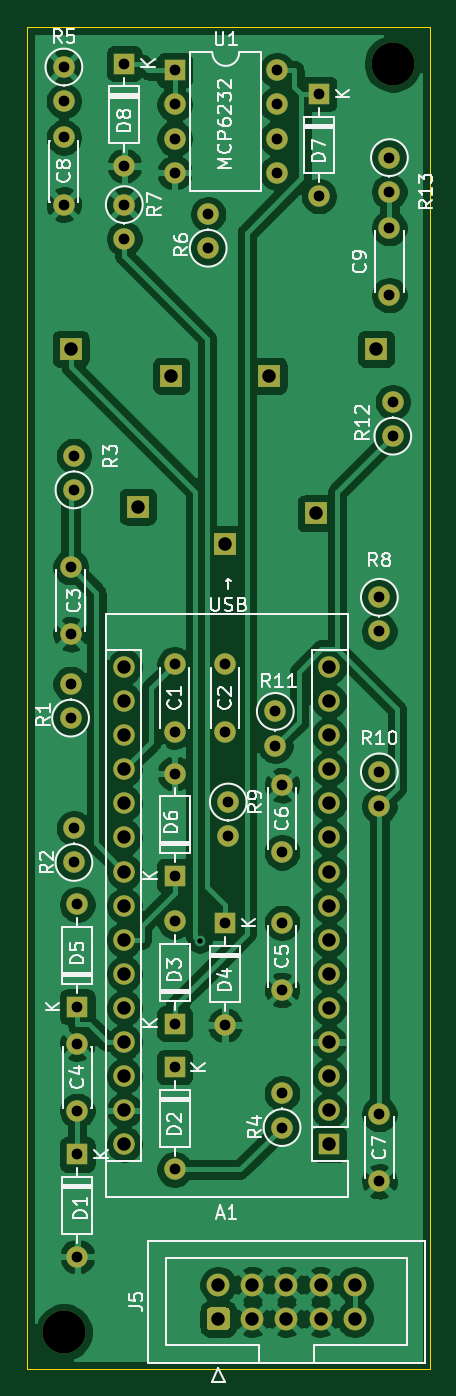
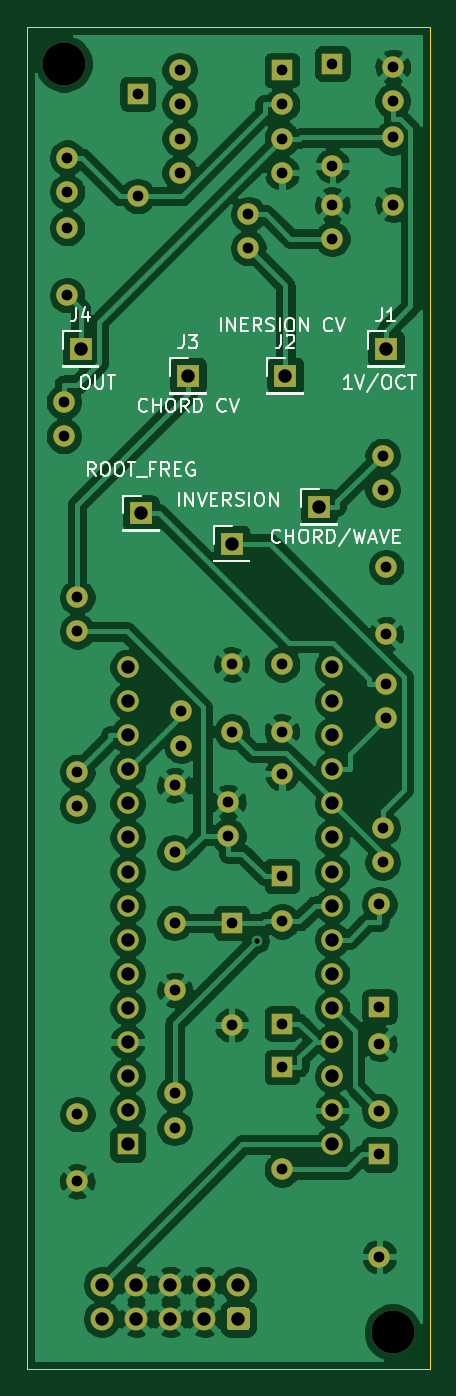
Circuit board: 10 layer files. Board 30.0 x 100.0 mm.
- bottom_copper: CHORD_VCO-B_Cu.gbr (183135 bytes)
- bottom_mask: CHORD_VCO-B_Mask.gbr (4918 bytes)
- paste: CHORD_VCO-B_Paste.gbr (460 bytes)
- bottom_silk: CHORD_VCO-B_SilkS.gbr (16893 bytes)
- outline: CHORD_VCO-Edge_Cuts.gbr (694 bytes)
- top_copper: CHORD_VCO-F_Cu.gbr (174053 bytes)
- top_mask: CHORD_VCO-F_Mask.gbr (4918 bytes)
- paste: CHORD_VCO-F_Paste.gbr (460 bytes)
- top_silk: CHORD_VCO-F_SilkS.gbr (39534 bytes)
- drill: CHORD_VCO.drl (2130 bytes)

=== bottom_copper: CHORD_VCO-B_Cu.gbr (183135 bytes, source omitted) ===
=== bottom_mask: CHORD_VCO-B_Mask.gbr ===
%TF.GenerationSoftware,KiCad,Pcbnew,(5.1.9)-1*%
%TF.CreationDate,2021-06-26T11:37:54+09:00*%
%TF.ProjectId,CHORD_VCO,43484f52-445f-4564-934f-2e6b69636164,rev?*%
%TF.SameCoordinates,Original*%
%TF.FileFunction,Soldermask,Bot*%
%TF.FilePolarity,Negative*%
%FSLAX46Y46*%
G04 Gerber Fmt 4.6, Leading zero omitted, Abs format (unit mm)*
G04 Created by KiCad (PCBNEW (5.1.9)-1) date 2021-06-26 11:37:54*
%MOMM*%
%LPD*%
G01*
G04 APERTURE LIST*
%ADD10O,1.600000X1.600000*%
%ADD11C,1.600000*%
%ADD12R,1.700000X1.700000*%
%ADD13C,3.200000*%
%ADD14R,1.600000X1.600000*%
%ADD15C,1.700000*%
G04 APERTURE END LIST*
D10*
%TO.C,R11*%
X118500000Y-103540000D03*
D11*
X118500000Y-101000000D03*
%TD*%
D10*
%TO.C,R9*%
X115000000Y-110290000D03*
D11*
X115000000Y-107750000D03*
%TD*%
D10*
%TO.C,R4*%
X119000000Y-129460000D03*
D11*
X119000000Y-132000000D03*
%TD*%
D10*
%TO.C,R10*%
X126250000Y-108040000D03*
D11*
X126250000Y-105500000D03*
%TD*%
D10*
%TO.C,R8*%
X126250000Y-95040000D03*
D11*
X126250000Y-92500000D03*
%TD*%
D10*
%TO.C,R2*%
X103500000Y-109710000D03*
D11*
X103500000Y-112250000D03*
%TD*%
D10*
%TO.C,R1*%
X103250000Y-98960000D03*
D11*
X103250000Y-101500000D03*
%TD*%
D10*
%TO.C,R12*%
X127250000Y-77960000D03*
D11*
X127250000Y-80500000D03*
%TD*%
D10*
%TO.C,R3*%
X103500000Y-81960000D03*
D11*
X103500000Y-84500000D03*
%TD*%
D10*
%TO.C,R13*%
X127000000Y-62290000D03*
D11*
X127000000Y-59750000D03*
%TD*%
D10*
%TO.C,R6*%
X113500000Y-63960000D03*
D11*
X113500000Y-66500000D03*
%TD*%
D10*
%TO.C,R7*%
X107250000Y-65790000D03*
D11*
X107250000Y-63250000D03*
%TD*%
D10*
%TO.C,R5*%
X102750000Y-55540000D03*
D11*
X102750000Y-53000000D03*
%TD*%
D12*
%TO.C,ROOT_FREG*%
X121500000Y-86250000D03*
%TD*%
%TO.C,INVERSION*%
X114750000Y-88500000D03*
%TD*%
%TO.C,CHORD/WAVE*%
X108250000Y-85750000D03*
%TD*%
%TO.C,J3*%
X118000000Y-76000000D03*
%TD*%
%TO.C,J2*%
X110750000Y-76000000D03*
%TD*%
%TO.C,J1*%
X103250000Y-74000000D03*
%TD*%
%TO.C,J4*%
X126000000Y-74000000D03*
%TD*%
D13*
%TO.C,REF2*%
X127250000Y-52750000D03*
%TD*%
%TO.C,REF1*%
X102750000Y-147250000D03*
%TD*%
D10*
%TO.C,U1*%
X118620000Y-53250000D03*
X111000000Y-60870000D03*
X118620000Y-55790000D03*
X111000000Y-58330000D03*
X118620000Y-58330000D03*
X111000000Y-55790000D03*
X118620000Y-60870000D03*
D14*
X111000000Y-53250000D03*
%TD*%
D15*
%TO.C,J5*%
X124410000Y-143710000D03*
X121870000Y-143710000D03*
X119330000Y-143710000D03*
X116790000Y-143710000D03*
X114250000Y-143710000D03*
X124410000Y-146250000D03*
X121870000Y-146250000D03*
X119330000Y-146250000D03*
X116790000Y-146250000D03*
G36*
G01*
X114850000Y-147100000D02*
X113650000Y-147100000D01*
G75*
G02*
X113400000Y-146850000I0J250000D01*
G01*
X113400000Y-145650000D01*
G75*
G02*
X113650000Y-145400000I250000J0D01*
G01*
X114850000Y-145400000D01*
G75*
G02*
X115100000Y-145650000I0J-250000D01*
G01*
X115100000Y-146850000D01*
G75*
G02*
X114850000Y-147100000I-250000J0D01*
G01*
G37*
%TD*%
D10*
%TO.C,D8*%
X107250000Y-60370000D03*
D14*
X107250000Y-52750000D03*
%TD*%
D10*
%TO.C,D7*%
X121750000Y-62620000D03*
D14*
X121750000Y-55000000D03*
%TD*%
D10*
%TO.C,D6*%
X111000000Y-105630000D03*
D14*
X111000000Y-113250000D03*
%TD*%
D10*
%TO.C,D5*%
X103750000Y-115380000D03*
D14*
X103750000Y-123000000D03*
%TD*%
D10*
%TO.C,D4*%
X114750000Y-124370000D03*
D14*
X114750000Y-116750000D03*
%TD*%
D10*
%TO.C,D3*%
X111000000Y-116630000D03*
D14*
X111000000Y-124250000D03*
%TD*%
D10*
%TO.C,D2*%
X111000000Y-135120000D03*
D14*
X111000000Y-127500000D03*
%TD*%
D10*
%TO.C,D1*%
X103750000Y-141620000D03*
D14*
X103750000Y-134000000D03*
%TD*%
D11*
%TO.C,C9*%
X127000000Y-65000000D03*
X127000000Y-70000000D03*
%TD*%
%TO.C,C8*%
X102750000Y-63250000D03*
X102750000Y-58250000D03*
%TD*%
%TO.C,C7*%
X126250000Y-136000000D03*
X126250000Y-131000000D03*
%TD*%
%TO.C,C6*%
X119000000Y-106500000D03*
X119000000Y-111500000D03*
%TD*%
%TO.C,C5*%
X119000000Y-121750000D03*
X119000000Y-116750000D03*
%TD*%
%TO.C,C4*%
X103750000Y-125750000D03*
X103750000Y-130750000D03*
%TD*%
%TO.C,C3*%
X103250000Y-95250000D03*
X103250000Y-90250000D03*
%TD*%
%TO.C,C2*%
X114750000Y-97500000D03*
X114750000Y-102500000D03*
%TD*%
%TO.C,C1*%
X111000000Y-102500000D03*
X111000000Y-97500000D03*
%TD*%
D10*
%TO.C,A1*%
X107260000Y-97690000D03*
X122500000Y-97690000D03*
X107260000Y-133250000D03*
X122500000Y-100230000D03*
X107260000Y-130710000D03*
X122500000Y-102770000D03*
X107260000Y-128170000D03*
X122500000Y-105310000D03*
X107260000Y-125630000D03*
X122500000Y-107850000D03*
X107260000Y-123090000D03*
X122500000Y-110390000D03*
X107260000Y-120550000D03*
X122500000Y-112930000D03*
X107260000Y-118010000D03*
X122500000Y-115470000D03*
X107260000Y-115470000D03*
X122500000Y-118010000D03*
X107260000Y-112930000D03*
X122500000Y-120550000D03*
X107260000Y-110390000D03*
X122500000Y-123090000D03*
X107260000Y-107850000D03*
X122500000Y-125630000D03*
X107260000Y-105310000D03*
X122500000Y-128170000D03*
X107260000Y-102770000D03*
X122500000Y-130710000D03*
X107260000Y-100230000D03*
D14*
X122500000Y-133250000D03*
%TD*%
M02*

=== paste: CHORD_VCO-B_Paste.gbr ===
%TF.GenerationSoftware,KiCad,Pcbnew,(5.1.9)-1*%
%TF.CreationDate,2021-06-26T11:37:54+09:00*%
%TF.ProjectId,CHORD_VCO,43484f52-445f-4564-934f-2e6b69636164,rev?*%
%TF.SameCoordinates,Original*%
%TF.FileFunction,Paste,Bot*%
%TF.FilePolarity,Positive*%
%FSLAX46Y46*%
G04 Gerber Fmt 4.6, Leading zero omitted, Abs format (unit mm)*
G04 Created by KiCad (PCBNEW (5.1.9)-1) date 2021-06-26 11:37:54*
%MOMM*%
%LPD*%
G01*
G04 APERTURE LIST*
G04 APERTURE END LIST*
M02*

=== bottom_silk: CHORD_VCO-B_SilkS.gbr (16893 bytes, source omitted) ===
=== outline: CHORD_VCO-Edge_Cuts.gbr ===
%TF.GenerationSoftware,KiCad,Pcbnew,(5.1.9)-1*%
%TF.CreationDate,2021-06-26T11:37:54+09:00*%
%TF.ProjectId,CHORD_VCO,43484f52-445f-4564-934f-2e6b69636164,rev?*%
%TF.SameCoordinates,Original*%
%TF.FileFunction,Profile,NP*%
%FSLAX46Y46*%
G04 Gerber Fmt 4.6, Leading zero omitted, Abs format (unit mm)*
G04 Created by KiCad (PCBNEW (5.1.9)-1) date 2021-06-26 11:37:54*
%MOMM*%
%LPD*%
G01*
G04 APERTURE LIST*
%TA.AperFunction,Profile*%
%ADD10C,0.050000*%
%TD*%
G04 APERTURE END LIST*
D10*
X130000000Y-50000000D02*
X100000000Y-50000000D01*
X130000000Y-150000000D02*
X130000000Y-50000000D01*
X100000000Y-150000000D02*
X130000000Y-150000000D01*
X100000000Y-50000000D02*
X100000000Y-150000000D01*
M02*

=== top_copper: CHORD_VCO-F_Cu.gbr (174053 bytes, source omitted) ===
=== top_mask: CHORD_VCO-F_Mask.gbr ===
%TF.GenerationSoftware,KiCad,Pcbnew,(5.1.9)-1*%
%TF.CreationDate,2021-06-26T11:37:54+09:00*%
%TF.ProjectId,CHORD_VCO,43484f52-445f-4564-934f-2e6b69636164,rev?*%
%TF.SameCoordinates,Original*%
%TF.FileFunction,Soldermask,Top*%
%TF.FilePolarity,Negative*%
%FSLAX46Y46*%
G04 Gerber Fmt 4.6, Leading zero omitted, Abs format (unit mm)*
G04 Created by KiCad (PCBNEW (5.1.9)-1) date 2021-06-26 11:37:54*
%MOMM*%
%LPD*%
G01*
G04 APERTURE LIST*
%ADD10O,1.600000X1.600000*%
%ADD11C,1.600000*%
%ADD12R,1.700000X1.700000*%
%ADD13C,3.200000*%
%ADD14R,1.600000X1.600000*%
%ADD15C,1.700000*%
G04 APERTURE END LIST*
D10*
%TO.C,R11*%
X118500000Y-103540000D03*
D11*
X118500000Y-101000000D03*
%TD*%
D10*
%TO.C,R9*%
X115000000Y-110290000D03*
D11*
X115000000Y-107750000D03*
%TD*%
D10*
%TO.C,R4*%
X119000000Y-129460000D03*
D11*
X119000000Y-132000000D03*
%TD*%
D10*
%TO.C,R10*%
X126250000Y-108040000D03*
D11*
X126250000Y-105500000D03*
%TD*%
D10*
%TO.C,R8*%
X126250000Y-95040000D03*
D11*
X126250000Y-92500000D03*
%TD*%
D10*
%TO.C,R2*%
X103500000Y-109710000D03*
D11*
X103500000Y-112250000D03*
%TD*%
D10*
%TO.C,R1*%
X103250000Y-98960000D03*
D11*
X103250000Y-101500000D03*
%TD*%
D10*
%TO.C,R12*%
X127250000Y-77960000D03*
D11*
X127250000Y-80500000D03*
%TD*%
D10*
%TO.C,R3*%
X103500000Y-81960000D03*
D11*
X103500000Y-84500000D03*
%TD*%
D10*
%TO.C,R13*%
X127000000Y-62290000D03*
D11*
X127000000Y-59750000D03*
%TD*%
D10*
%TO.C,R6*%
X113500000Y-63960000D03*
D11*
X113500000Y-66500000D03*
%TD*%
D10*
%TO.C,R7*%
X107250000Y-65790000D03*
D11*
X107250000Y-63250000D03*
%TD*%
D10*
%TO.C,R5*%
X102750000Y-55540000D03*
D11*
X102750000Y-53000000D03*
%TD*%
D12*
%TO.C,ROOT_FREG*%
X121500000Y-86250000D03*
%TD*%
%TO.C,INVERSION*%
X114750000Y-88500000D03*
%TD*%
%TO.C,CHORD/WAVE*%
X108250000Y-85750000D03*
%TD*%
%TO.C,J3*%
X118000000Y-76000000D03*
%TD*%
%TO.C,J2*%
X110750000Y-76000000D03*
%TD*%
%TO.C,J1*%
X103250000Y-74000000D03*
%TD*%
%TO.C,J4*%
X126000000Y-74000000D03*
%TD*%
D13*
%TO.C,REF2*%
X127250000Y-52750000D03*
%TD*%
%TO.C,REF1*%
X102750000Y-147250000D03*
%TD*%
D10*
%TO.C,U1*%
X118620000Y-53250000D03*
X111000000Y-60870000D03*
X118620000Y-55790000D03*
X111000000Y-58330000D03*
X118620000Y-58330000D03*
X111000000Y-55790000D03*
X118620000Y-60870000D03*
D14*
X111000000Y-53250000D03*
%TD*%
D15*
%TO.C,J5*%
X124410000Y-143710000D03*
X121870000Y-143710000D03*
X119330000Y-143710000D03*
X116790000Y-143710000D03*
X114250000Y-143710000D03*
X124410000Y-146250000D03*
X121870000Y-146250000D03*
X119330000Y-146250000D03*
X116790000Y-146250000D03*
G36*
G01*
X114850000Y-147100000D02*
X113650000Y-147100000D01*
G75*
G02*
X113400000Y-146850000I0J250000D01*
G01*
X113400000Y-145650000D01*
G75*
G02*
X113650000Y-145400000I250000J0D01*
G01*
X114850000Y-145400000D01*
G75*
G02*
X115100000Y-145650000I0J-250000D01*
G01*
X115100000Y-146850000D01*
G75*
G02*
X114850000Y-147100000I-250000J0D01*
G01*
G37*
%TD*%
D10*
%TO.C,D8*%
X107250000Y-60370000D03*
D14*
X107250000Y-52750000D03*
%TD*%
D10*
%TO.C,D7*%
X121750000Y-62620000D03*
D14*
X121750000Y-55000000D03*
%TD*%
D10*
%TO.C,D6*%
X111000000Y-105630000D03*
D14*
X111000000Y-113250000D03*
%TD*%
D10*
%TO.C,D5*%
X103750000Y-115380000D03*
D14*
X103750000Y-123000000D03*
%TD*%
D10*
%TO.C,D4*%
X114750000Y-124370000D03*
D14*
X114750000Y-116750000D03*
%TD*%
D10*
%TO.C,D3*%
X111000000Y-116630000D03*
D14*
X111000000Y-124250000D03*
%TD*%
D10*
%TO.C,D2*%
X111000000Y-135120000D03*
D14*
X111000000Y-127500000D03*
%TD*%
D10*
%TO.C,D1*%
X103750000Y-141620000D03*
D14*
X103750000Y-134000000D03*
%TD*%
D11*
%TO.C,C9*%
X127000000Y-65000000D03*
X127000000Y-70000000D03*
%TD*%
%TO.C,C8*%
X102750000Y-63250000D03*
X102750000Y-58250000D03*
%TD*%
%TO.C,C7*%
X126250000Y-136000000D03*
X126250000Y-131000000D03*
%TD*%
%TO.C,C6*%
X119000000Y-106500000D03*
X119000000Y-111500000D03*
%TD*%
%TO.C,C5*%
X119000000Y-121750000D03*
X119000000Y-116750000D03*
%TD*%
%TO.C,C4*%
X103750000Y-125750000D03*
X103750000Y-130750000D03*
%TD*%
%TO.C,C3*%
X103250000Y-95250000D03*
X103250000Y-90250000D03*
%TD*%
%TO.C,C2*%
X114750000Y-97500000D03*
X114750000Y-102500000D03*
%TD*%
%TO.C,C1*%
X111000000Y-102500000D03*
X111000000Y-97500000D03*
%TD*%
D10*
%TO.C,A1*%
X107260000Y-97690000D03*
X122500000Y-97690000D03*
X107260000Y-133250000D03*
X122500000Y-100230000D03*
X107260000Y-130710000D03*
X122500000Y-102770000D03*
X107260000Y-128170000D03*
X122500000Y-105310000D03*
X107260000Y-125630000D03*
X122500000Y-107850000D03*
X107260000Y-123090000D03*
X122500000Y-110390000D03*
X107260000Y-120550000D03*
X122500000Y-112930000D03*
X107260000Y-118010000D03*
X122500000Y-115470000D03*
X107260000Y-115470000D03*
X122500000Y-118010000D03*
X107260000Y-112930000D03*
X122500000Y-120550000D03*
X107260000Y-110390000D03*
X122500000Y-123090000D03*
X107260000Y-107850000D03*
X122500000Y-125630000D03*
X107260000Y-105310000D03*
X122500000Y-128170000D03*
X107260000Y-102770000D03*
X122500000Y-130710000D03*
X107260000Y-100230000D03*
D14*
X122500000Y-133250000D03*
%TD*%
M02*

=== paste: CHORD_VCO-F_Paste.gbr ===
%TF.GenerationSoftware,KiCad,Pcbnew,(5.1.9)-1*%
%TF.CreationDate,2021-06-26T11:37:54+09:00*%
%TF.ProjectId,CHORD_VCO,43484f52-445f-4564-934f-2e6b69636164,rev?*%
%TF.SameCoordinates,Original*%
%TF.FileFunction,Paste,Top*%
%TF.FilePolarity,Positive*%
%FSLAX46Y46*%
G04 Gerber Fmt 4.6, Leading zero omitted, Abs format (unit mm)*
G04 Created by KiCad (PCBNEW (5.1.9)-1) date 2021-06-26 11:37:54*
%MOMM*%
%LPD*%
G01*
G04 APERTURE LIST*
G04 APERTURE END LIST*
M02*

=== top_silk: CHORD_VCO-F_SilkS.gbr (39534 bytes, source omitted) ===
=== drill: CHORD_VCO.drl ===
M48
; DRILL file {KiCad (5.1.9)-1} date 06/26/21 11:37:57
; FORMAT={-:-/ absolute / inch / decimal}
; #@! TF.CreationDate,2021-06-26T11:37:57+09:00
; #@! TF.GenerationSoftware,Kicad,Pcbnew,(5.1.9)-1
FMAT,2
INCH
T1C0.0157
T2C0.0315
T3C0.0394
T4C0.1260
%
G90
G05
T1
X4.4439Y-4.65
T2
X4.0453Y-2.0866
X4.0453Y-2.1866
X4.0453Y-2.2933
X4.0453Y-2.4902
X4.065Y-3.5531
X4.065Y-3.75
X4.065Y-3.8961
X4.065Y-3.9961
X4.0748Y-3.2268
X4.0748Y-3.3268
X4.0748Y-4.3193
X4.0748Y-4.4193
X4.0846Y-4.5425
X4.0846Y-4.8425
X4.0846Y-4.9508
X4.0846Y-5.1476
X4.0846Y-5.2756
X4.0846Y-5.5756
X4.2224Y-2.0768
X4.2224Y-2.3768
X4.2224Y-2.4902
X4.2224Y-2.5902
X4.3701Y-2.0965
X4.3701Y-2.1965
X4.3701Y-2.2965
X4.3701Y-2.3965
X4.3701Y-3.8386
X4.3701Y-4.0354
X4.3701Y-4.1587
X4.3701Y-4.4587
X4.3701Y-4.5917
X4.3701Y-4.8917
X4.3701Y-5.0197
X4.3701Y-5.3197
X4.4685Y-2.5181
X4.4685Y-2.6181
X4.5177Y-3.8386
X4.5177Y-4.0354
X4.5177Y-4.5965
X4.5177Y-4.8965
X4.5276Y-4.2421
X4.5276Y-4.3421
X4.6654Y-3.9764
X4.6654Y-4.0764
X4.6701Y-2.0965
X4.6701Y-2.1965
X4.6701Y-2.2965
X4.6701Y-2.3965
X4.685Y-4.1929
X4.685Y-4.3898
X4.685Y-4.5965
X4.685Y-4.7933
X4.685Y-5.0969
X4.685Y-5.1969
X4.7933Y-2.1654
X4.7933Y-2.4654
X4.9705Y-3.6417
X4.9705Y-3.7417
X4.9705Y-4.1535
X4.9705Y-4.2535
X4.9705Y-5.1575
X4.9705Y-5.3543
X5.0Y-2.3524
X5.0Y-2.4524
X5.0Y-2.5591
X5.0Y-2.7559
X5.0098Y-3.0693
X5.0098Y-3.1693
T3
X4.065Y-2.9134
X4.2228Y-3.8461
X4.2228Y-3.9461
X4.2228Y-4.0461
X4.2228Y-4.1461
X4.2228Y-4.2461
X4.2228Y-4.3461
X4.2228Y-4.4461
X4.2228Y-4.5461
X4.2228Y-4.6461
X4.2228Y-4.7461
X4.2228Y-4.8461
X4.2228Y-4.9461
X4.2228Y-5.0461
X4.2228Y-5.1461
X4.2228Y-5.2461
X4.2618Y-3.376
X4.3602Y-2.9921
X4.498Y-5.6579
X4.498Y-5.7579
X4.5177Y-3.4843
X4.598Y-5.6579
X4.598Y-5.7579
X4.6457Y-2.9921
X4.698Y-5.6579
X4.698Y-5.7579
X4.7835Y-3.3957
X4.798Y-5.6579
X4.798Y-5.7579
X4.8228Y-3.8461
X4.8228Y-3.9461
X4.8228Y-4.0461
X4.8228Y-4.1461
X4.8228Y-4.2461
X4.8228Y-4.3461
X4.8228Y-4.4461
X4.8228Y-4.5461
X4.8228Y-4.6461
X4.8228Y-4.7461
X4.8228Y-4.8461
X4.8228Y-4.9461
X4.8228Y-5.0461
X4.8228Y-5.1461
X4.8228Y-5.2461
X4.898Y-5.6579
X4.898Y-5.7579
X4.9606Y-2.9134
T4
X4.0453Y-5.7972
X5.0098Y-2.0768
T0
M30

